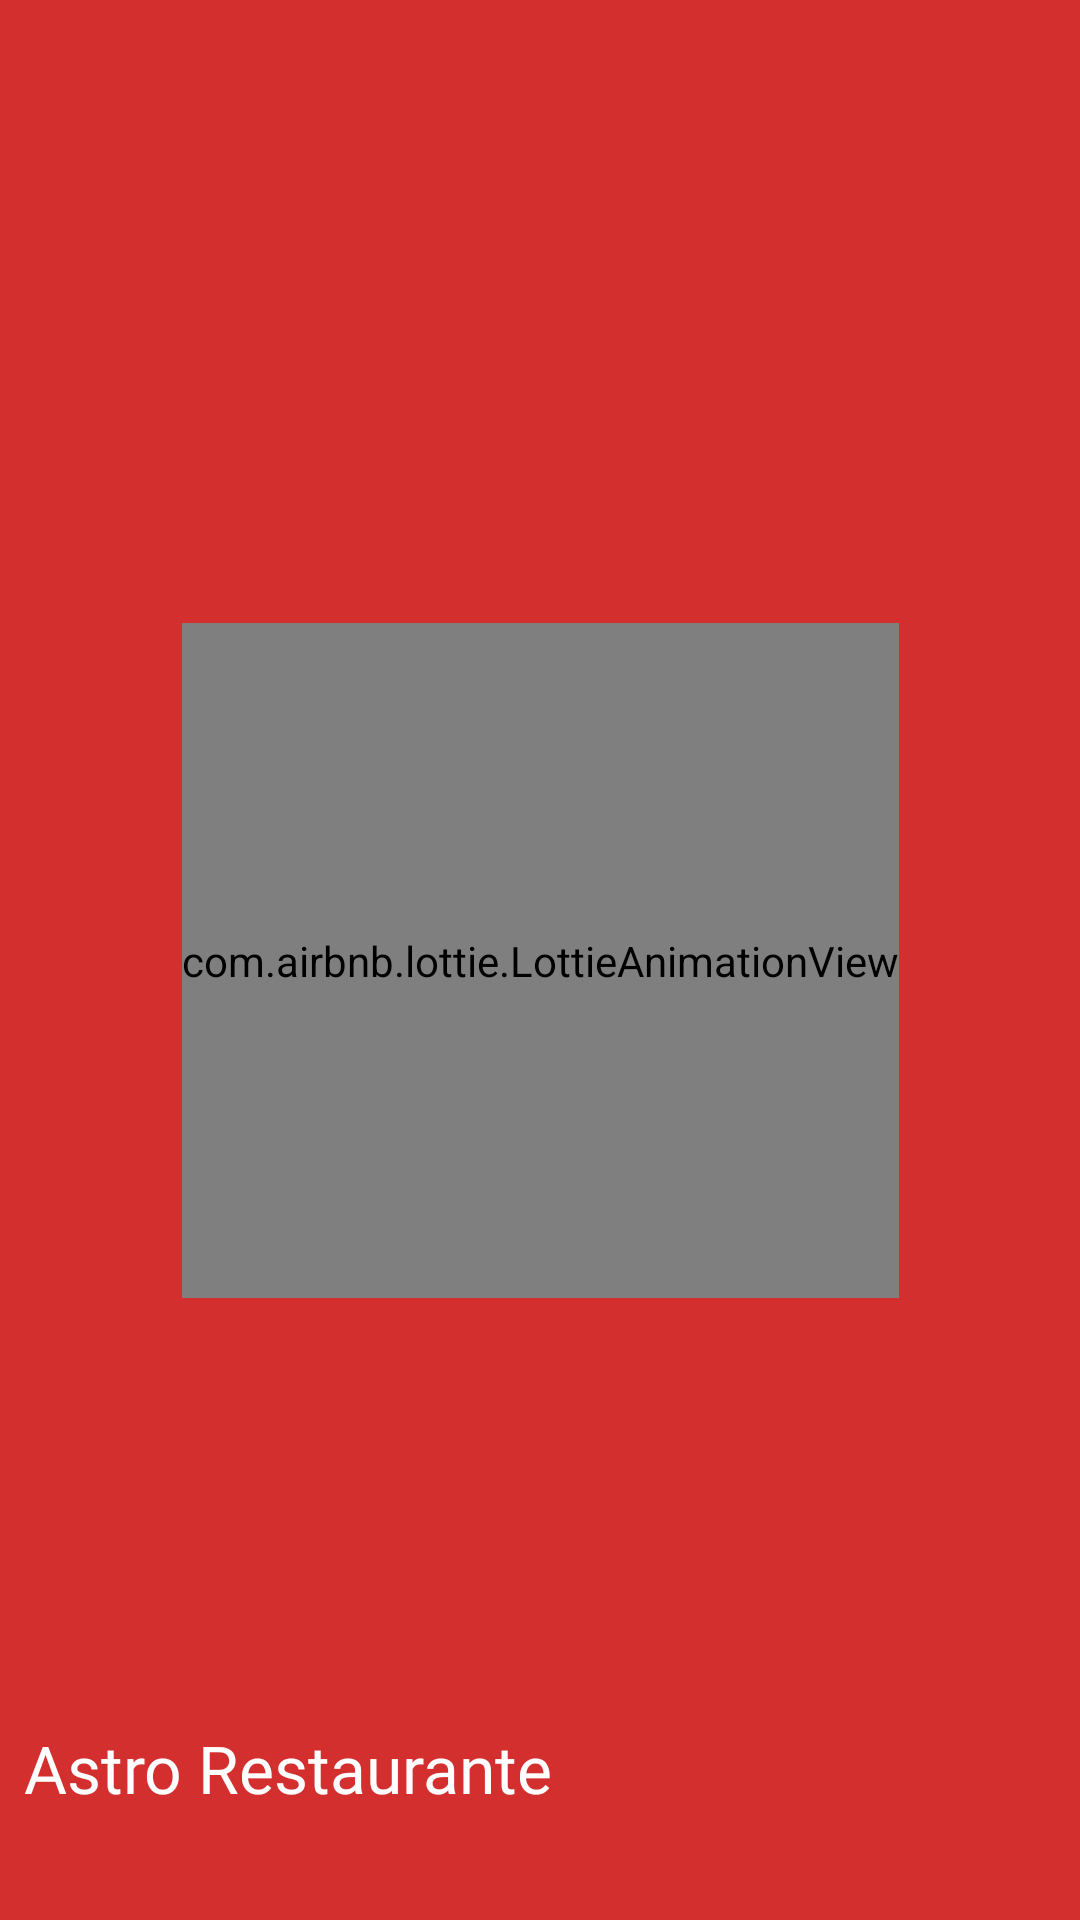

Here is an Android app screen rendered from its layout file. Give the layout XML and the strings, colors and styles it references.
<!-- AndroidManifest.xml: application theme EstiloAstro -->
<!-- res/layout/fragment_splash.xml -->
<?xml version="1.0" encoding="utf-8"?>
<androidx.constraintlayout.widget.ConstraintLayout
    xmlns:android="http://schemas.android.com/apk/res/android"
    xmlns:app="http://schemas.android.com/apk/res-auto"
    xmlns:tools="http://schemas.android.com/tools"
    android:layout_width="match_parent"
    android:layout_height="match_parent"
    android:background="@color/colorPrimary"
    tools:context=".activitys.splash.SplashActivity">

    <ImageView
        android:id="@+id/pizzaIcono"
        android:layout_width="120dp"
        android:layout_height="100dp"
        android:layout_marginEnd="16dp"
        android:layout_marginBottom="10dp"
        android:contentDescription="@string/logotipo"
        android:src="@drawable/hamburguesa"
        app:layout_constraintBottom_toBottomOf="parent"
        app:layout_constraintEnd_toEndOf="parent" />

    <com.airbnb.lottie.LottieAnimationView
        android:id="@+id/lottieAnim"
        android:layout_width="wrap_content"
        android:layout_height="225dp"
        app:lottie_loop="true"
        app:layout_constraintBottom_toBottomOf="parent"
        app:layout_constraintEnd_toEndOf="parent"
        app:layout_constraintStart_toStartOf="parent"
        app:layout_constraintTop_toTopOf="parent"
        app:lottie_autoPlay="true"
        app:lottie_rawRes="@raw/jsoncocina" />

    <TextView
        android:id="@+id/txtApp"
        android:layout_width="0dp"
        android:layout_height="wrap_content"
        android:layout_marginStart="8dp"
        android:layout_marginEnd="12dp"
        android:layout_marginBottom="36dp"
        android:fontFamily="@font/berlin"
        android:gravity="left"
        android:text="@string/astro_restaurante"
        android:textColor="@color/colorBlanco"
        android:textSize="22sp"
        app:layout_constraintBottom_toBottomOf="parent"
        app:layout_constraintEnd_toStartOf="@+id/pizzaIcono"
        app:layout_constraintStart_toStartOf="parent" />

</androidx.constraintlayout.widget.ConstraintLayout>
<!-- resources referenced by this layout -->
<resources>
  <color name="colorBlanco">#FFFFFF</color>
  <color name="colorPrimary">#D32F2F</color>
  <string name="astro_restaurante">Astro Restaurante</string>
  <string name="logotipo">Logotipo</string>
  <style name="EstiloAstro" parent="Theme.MaterialComponents.Light.NoActionBar.Bridge">
          
          <item name="colorPrimary">@color/colorPrimary</item>
          <item name="colorPrimaryDark">@color/colorPrimaryDark</item>
          <item name="colorAccent">@color/colorAccent</item>
      </style>
  <color name="colorPrimaryDark">#FF000000</color>
  <color name="colorAccent">#448AFF</color>
</resources>
